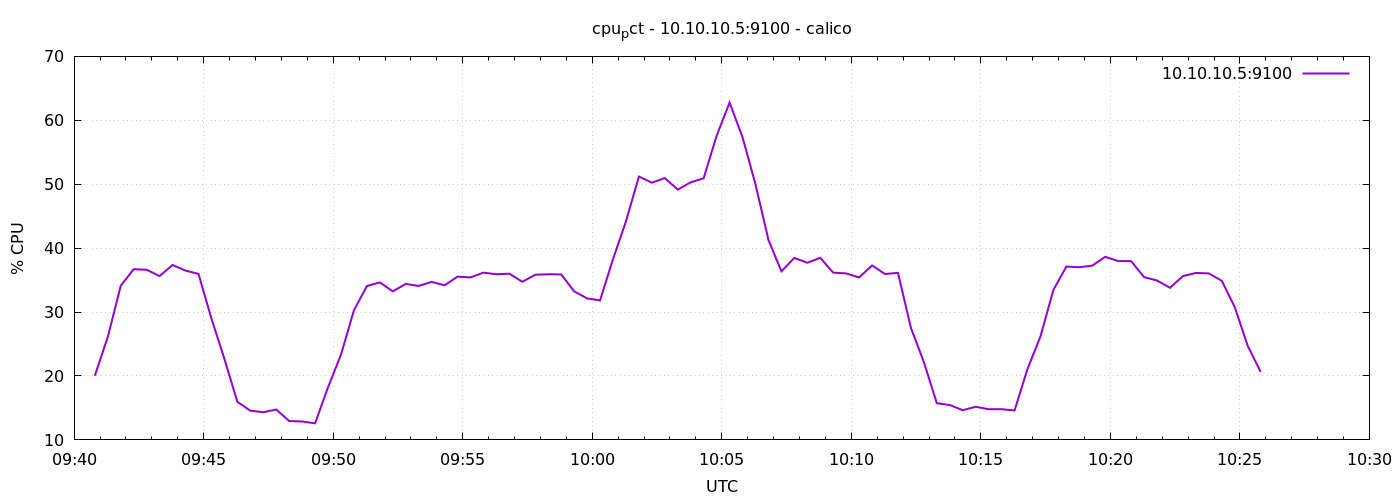

The data file committed next to this chart (first rows):
1776764448	20.04285714285723
1776764478	26.11
1776764508	34.12
1776764538	36.7
1776764568	36.61
1776764598	35.63
1776764628	37.37
1776764658	36.49
1776764688	35.97
1776764718	29
1776764748	22.68
1776764778	15.96
1776764808	14.58
1776764838	14.33
1776764868	14.76
1776764898	12.95
1776764928	12.88
1776764958	12.59
1776764988	18.22
1776765018	23.33
1776765048	30.27
1776765078	34.07
1776765108	34.64
1776765138	33.24
1776765168	34.4
1776765198	34.09
1776765228	34.72
1776765258	34.19
1776765288	35.54
1776765318	35.42
1776765348	36.17
1776765378	35.91
1776765408	36
1776765438	34.74
1776765468	35.84
1776765498	35.91
1776765528	35.89
1776765558	33.25
1776765588	32.13
1776765618	31.83
1776765648	38.28
1776765678	44.18
1776765708	51.2
1776765738	50.24
1776765768	50.96
1776765798	49.15
1776765828	50.3
1776765858	50.94
1776765888	57.58
1776765918	62.77
1776765948	57.34
1776765978	49.99
1776766008	41.29
1776766038	36.37
1776766068	38.47
1776766098	37.71
1776766128	38.49
1776766158	36.16
1776766188	36.05
1776766218	35.41
1776766248	37.29
... 30 more rows
